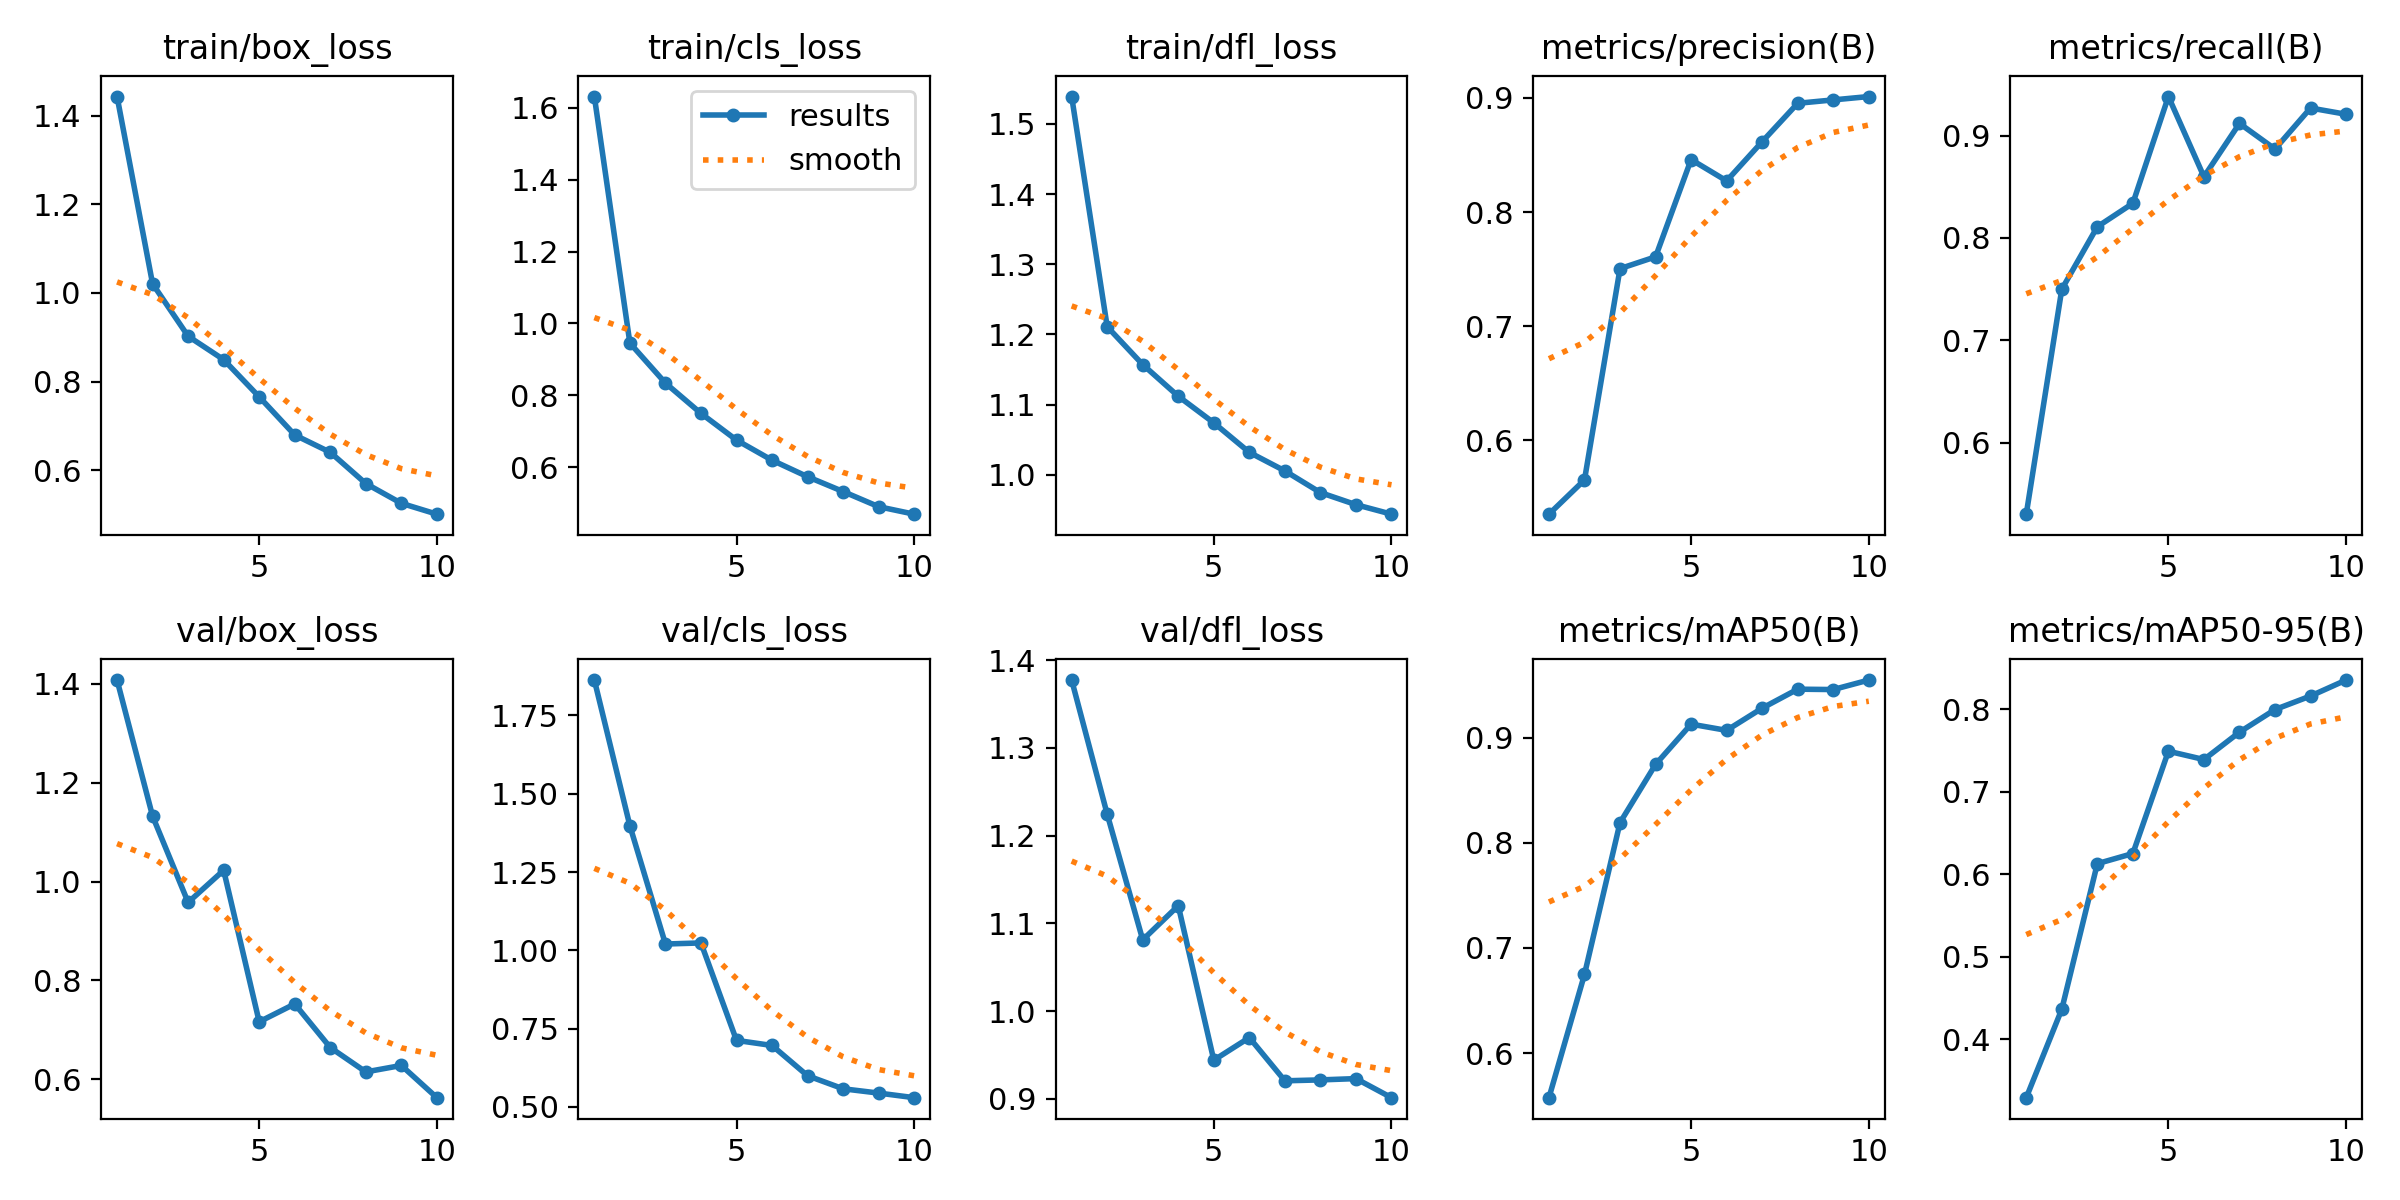

Source data for this figure (header and first rows):
epoch, train/box_loss, train/cls_loss, train/dfl_loss, metrics/precision(B), metrics/recall(B), metrics/mAP50(B), metrics/mAP50-95(B), val/box_loss, val/cls_loss, val/dfl_loss, lr/pg0, lr/pg1, lr/pg2
1, 1.443, 1.631, 1.539, 0.5353, 0.5305, 0.5577, 0.329, 1.408, 1.863, 1.377, 0.0006482, 0.0006482, 0.0006482
2, 1.021, 0.9455, 1.211, 0.5653, 0.75, 0.6749, 0.4363, 1.132, 1.397, 1.224, 0.001185, 0.001185, 0.001185
3, 0.9025, 0.8344, 1.157, 0.7504, 0.811, 0.8192, 0.6129, 0.958, 1.02, 1.081, 0.001589, 0.001589, 0.001589
4, 0.8496, 0.7501, 1.112, 0.7608, 0.8338, 0.8745, 0.6252, 1.023, 1.024, 1.12, 0.001406, 0.001406, 0.001406
5, 0.7658, 0.6759, 1.074, 0.846, 0.938, 0.9128, 0.7493, 0.7165, 0.7125, 0.9442, 0.001208, 0.001208, 0.001208
6, 0.6798, 0.6199, 1.032, 0.8273, 0.8598, 0.9068, 0.7393, 0.7526, 0.6962, 0.97, 0.00101, 0.00101, 0.00101
7, 0.6408, 0.574, 1.006, 0.8617, 0.9118, 0.928, 0.7725, 0.6644, 0.5996, 0.9207, 0.000812, 0.000812, 0.000812
8, 0.5703, 0.5328, 0.9746, 0.8953, 0.8868, 0.946, 0.7999, 0.6151, 0.558, 0.9218, 0.000614, 0.000614, 0.000614
9, 0.5258, 0.4907, 0.9574, 0.8983, 0.9268, 0.9456, 0.8164, 0.6281, 0.5443, 0.9232, 0.000416, 0.000416, 0.000416
10, 0.5013, 0.4699, 0.9438, 0.9012, 0.9207, 0.9547, 0.8357, 0.563, 0.5296, 0.9015, 0.000218, 0.000218, 0.000218
